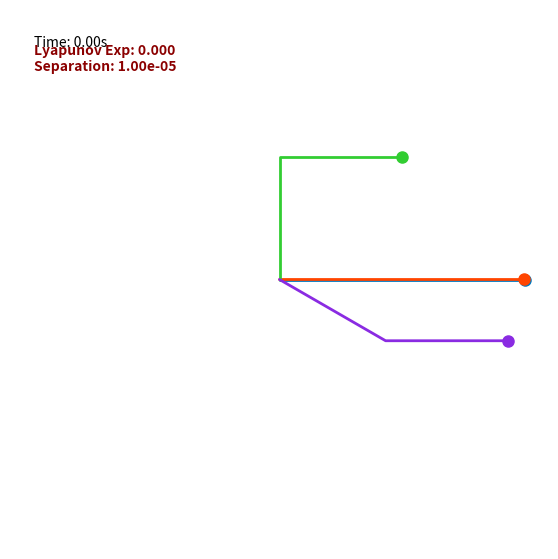

Reproduce this figure in Python. (Note: this script raises an exception after producing the figure.)
import numpy as np
import matplotlib
matplotlib.use("Agg")
import matplotlib.pyplot as plt
from matplotlib.animation import FuncAnimation, FFMpegWriter
from scipy.integrate import solve_ivp

# ----------------------------
# Physical constants
# ----------------------------
g = 9.81
L1, L2 = 1.0, 1.0
m1, m2 = 1.0, 1.0

def equations(t, y):
    th1, w1, th2, w2 = y
    c, s = np.cos(th1-th2), np.sin(th1-th2)
    
    # Non-linear second-order ODEs reduced to first-order system
    dth1 = w1
    dw1 = (m2*g*np.sin(th2)*c - m2*s*(L1*w1**2*c + L2*w2**2) - (m1+m2)*g*np.sin(th1)) / (L1*(m1 + m2*s**2))
    dth2 = w2
    dw2 = ((m1+m2)*(L1*w1**2*s - g*np.sin(th2) + g*np.sin(th1)*c) + m2*L2*w2**2*s*c) / (L2*(m1 + m2*s**2))
    
    return [dth1, dw1, dth2, dw2]

# ----------------------------
# Time and Initial Conditions
# ----------------------------
t_span = (0, 15) # Increased time to see divergence
t_eval = np.linspace(*t_span, 1500)

# Two extremely close trajectories to calculate Lyapunov exponent
# IC: [theta1, omega1, theta2, omega2]
base_ic = [np.pi/2, 0, np.pi/2, 0]
perturbation = 1e-5
initial_conditions = [
    base_ic,
    [base_ic[0] + perturbation, 0, base_ic[2], 0],
    [np.pi, 0, np.pi/2, 0],   # Additional comparison pendulum
    [np.pi/3, 0, np.pi/2, 0]  # Additional comparison pendulum
]

solutions = [solve_ivp(equations, t_span, ic, t_eval=t_eval, method='RK45', rtol=1e-10)
             for ic in initial_conditions]

# ----------------------------
# Lyapunov Exponent Calculation
# ----------------------------
# We compare sol[0] and sol[1]
y0 = solutions[0].y # Reference
y1 = solutions[1].y # Perturbed

# Euclidean distance in 4D state space at each time point
dist = np.sqrt(np.sum((y1 - y0)**2, axis=0))
# Lyapunov over time: lambda = (1/t) * ln(dist/dist_initial)
# We handle t=0 to avoid division by zero
lyapunov_evolution = np.zeros_like(t_eval)
lyapunov_evolution[1:] = np.log(dist[1:] / perturbation) / t_eval[1:]

# ----------------------------
# Figure Setup
# ----------------------------
fig, ax = plt.subplots(figsize=(7, 7))
ax.set_xlim(-2.2, 2.2)
ax.set_ylim(-2.2, 2.2)
ax.set_aspect("equal")
ax.axis("off")

# UI Elements
time_text = ax.text(-2, 1.9, '', fontsize=10, color='black')
lyap_text = ax.text(-2, 1.7, '', fontsize=10, color='darkred', weight='bold')

colors = ["#0077BE", "#FF4500", "#32CD32", "#8A2BE2"]
rods = [ax.plot([], [], lw=2, color=c, solid_capstyle='round')[0] for c in colors]
bubbles = [ax.plot([], [], "o", color=c, markersize=8)[0] for c in colors]
trails = [ax.plot([], [], lw=1, color=c, alpha=0.5)[0] for c in colors]

path_x = [[] for _ in initial_conditions]
path_y = [[] for _ in initial_conditions]

# ----------------------------
# Animation
# ----------------------------
def animate(i):
    for k, sol in enumerate(solutions):
        th1, th2 = sol.y[0][i], sol.y[2][i]
        x1, y1 = L1*np.sin(th1), -L1*np.cos(th1)
        x2, y2 = x1 + L2*np.sin(th2), y1 - L2*np.cos(th2)

        rods[k].set_data([0, x1, x2], [0, y1, y2])
        bubbles[k].set_data([x2], [y2])
        
        path_x[k].append(x2)
        path_y[k].append(y2)
        trails[k].set_data(path_x[k], path_y[k])

    # Update Lyapunov info
    current_dist = dist[i]
    current_lyap = lyapunov_evolution[i]
    time_text.set_text(f"Time: {t_eval[i]:.2f}s")
    lyap_text.set_text(f"Lyapunov Exp: {current_lyap:.3f}\nSeparation: {current_dist:.2e}")

    return rods + bubbles + trails + [time_text, lyap_text]

ani = FuncAnimation(fig, animate, frames=len(t_eval), interval=20, blit=True)

# ----------------------------
# Save
# ----------------------------
print("Calculating and saving animation with Lyapunov metrics...")
writer = FFMpegWriter(fps=30, bitrate=2000)
ani.save("double_pendulum_lyapunov.mp4", writer=writer)
plt.close(fig)
print(f"Final Estimated Lyapunov Exponent: {lyapunov_evolution[-1]:.4f}")
